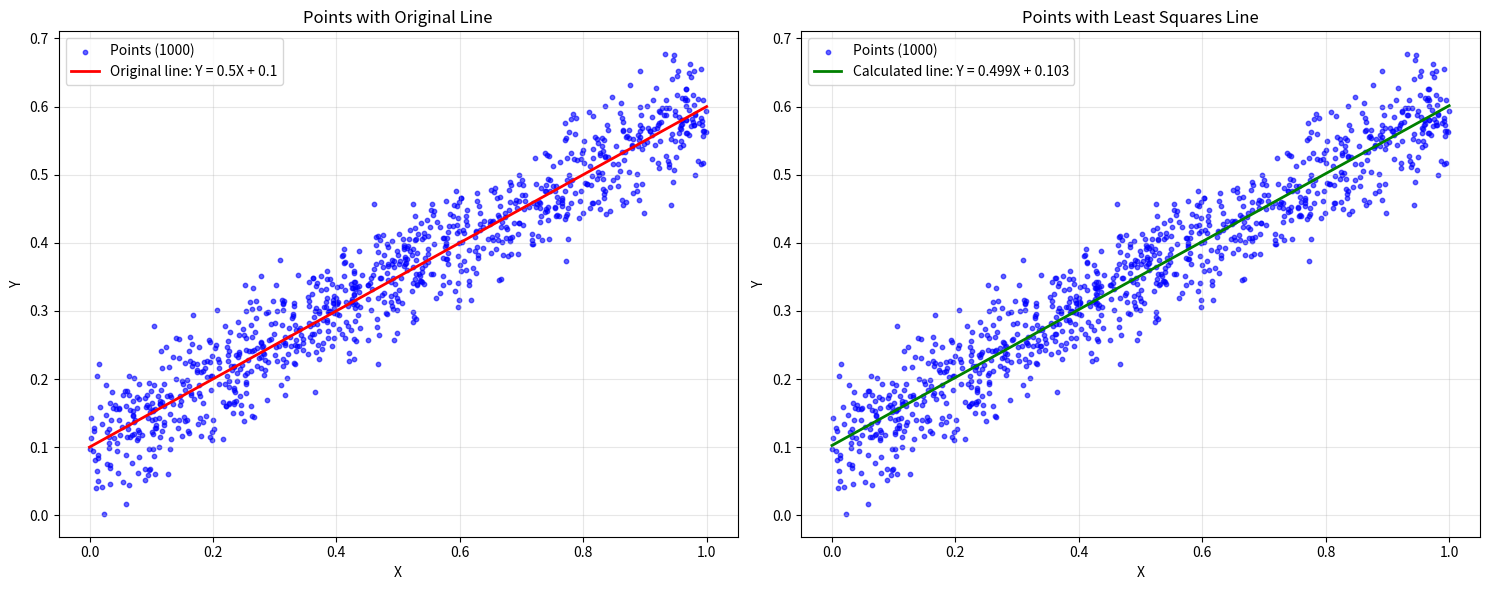

Write the Python code that produced this figure.
import numpy as np
import matplotlib.pyplot as plt


def generate_linear_data_with_noise(A, B, num_points, x_range=(0, 1), noise_std=0.5):
    """
    מייצר נקודות לינאריות עם רעש נורמלי
    """
    X = np.random.uniform(x_range[0], x_range[1], num_points)
    Y_perfect = A * X + B
    noise = np.random.normal(0, noise_std, num_points)
    Y = Y_perfect + noise
    return X, Y, Y_perfect


def calculate_least_squares_vectorized(X, Y):
    """
    חישוב A,B לפי נוסחת קו שגיאה מינימלי - בוקטורים
    a = (X·Y - n·x̄·ȳ) / (X·X - n·x̄²)
    b = ȳ - a·x̄
    """
    n = len(X)
    x_mean = np.mean(X)
    y_mean = np.mean(Y)

    xy_dot = np.dot(X, Y)  # Σxᵢyᵢ
    xx_dot = np.dot(X, X)  # Σxᵢ²

    numerator_a = xy_dot - n * x_mean * y_mean
    denominator_a = xx_dot - n * x_mean ** 2
    a_calculated = numerator_a / denominator_a
    b_calculated = y_mean - a_calculated * x_mean

    return a_calculated, b_calculated


# 1. הגדרת פרמטרים
A = 0.5  # שיפוע
B = 0.1  # חיתוך ציר Y
NUM_POINTS = 1000  # מספר נקודות

# 2. יצירת רעש בטווח 0-1
noise_level = np.random.uniform(0, 1)

# 3. יצירת הנקודות
X, Y, Y_perfect = generate_linear_data_with_noise(A, B, NUM_POINTS, noise_std=noise_level)

# 4. חישוב A,B מהנקודות
A_calc, B_calc = calculate_least_squares_vectorized(X, Y)

# 5. הצגת הנקודות והקווים
fig, (ax1, ax2) = plt.subplots(1, 2, figsize=(15, 6))

# First plot - points with original line
ax1.scatter(X, Y, alpha=0.6, s=10, color='blue', label=f'Points ({NUM_POINTS})')
X_line = np.linspace(0, 1, 100)
Y_line = A * X_line + B
ax1.plot(X_line, Y_line, 'r-', linewidth=2, label=f'Original line: Y = {A}X + {B}')
ax1.set_xlabel('X')
ax1.set_ylabel('Y')
ax1.set_title('Points with Original Line')
ax1.legend()
ax1.grid(True, alpha=0.3)

# Second plot - same points with calculated line
ax2.scatter(X, Y, alpha=0.6, s=10, color='blue', label=f'Points ({NUM_POINTS})')
Y_calc_line = A_calc * X_line + B_calc
ax2.plot(X_line, Y_calc_line, 'g-', linewidth=2, label=f'Calculated line: Y = {A_calc:.3f}X + {B_calc:.3f}')
ax2.set_xlabel('X')
ax2.set_ylabel('Y')
ax2.set_title('Points with Least Squares Line')
ax2.legend()
ax2.grid(True, alpha=0.3)

plt.tight_layout()
plt.show()